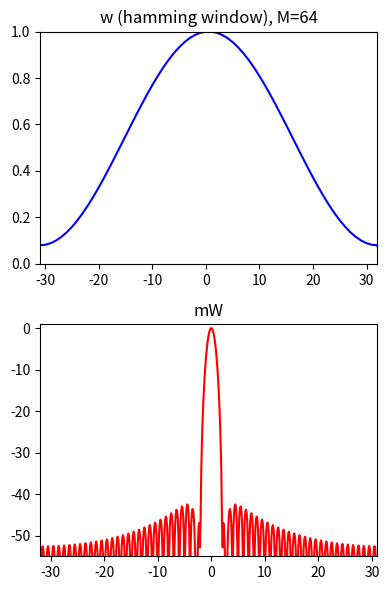

The matplotlib source for this figure:
import matplotlib.pyplot as plt
import numpy as np
from scipy.fftpack import fft

M = 64
N = 512
hN = N//2     
hM = M//2
fftbuffer = np.zeros(N)
mX1 = np.zeros(N)

plt.figure(1, figsize=(4, 6))
fftbuffer[hN-hM:hN+hM]=np.hamming(M)
plt.subplot(2,1,1)
plt.plot(np.arange(-hN+1, hN+1), fftbuffer, 'b', lw=1.5)
plt.axis([-hM+1, hM, 0, 1])
plt.title('w (hamming window), M=64')


X = fft(fftbuffer)
mX = 20*np.log10(abs(X)) 
mX1[:hN] = mX[hN:]
mX1[N-hN:] = mX[:hN]      

plt.subplot(2,1,2)
plt.plot(M*np.arange(-hN, hN)/float(N), mX1-max(mX), 'r', lw=1.5)
plt.axis([-hM,hM-1,-55,1])
plt.title('mW')

plt.tight_layout()
plt.savefig('hamming.png')
plt.show()
